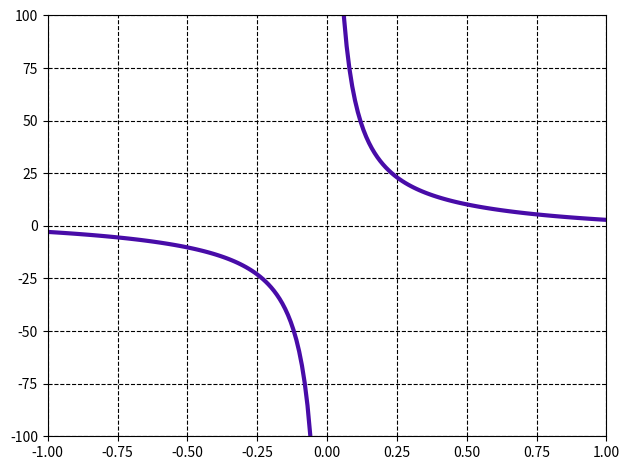

Reproduce this figure in Python. (Note: this script raises an exception after producing the figure.)
import matplotlib.pyplot as plt
import numpy as np


def f(x: list):
    return (x*np.cos(x)*np.sin(x))/(x-np.sin(x))


parameters = {
    "path graphics": "../Graphics/",
    "graphics name": "limit.eps",
}
x1 = np.linspace(0.01, 1, 100)
x2 = np.linspace(-1, -0.01, 100)
y1 = f(x1)
y2 = f(x2)
plt.xlim(-1, 1)
plt.ylim(-100, 100)
plt.plot(x1, y1,
         color="#480ca8",
         lw=3)
plt.plot(x2, y2,
         color="#480ca8",
         lw=3)
plt.grid(ls="--",
         color="#000000")
plt.tight_layout()
plt.savefig("{}{}".format(parameters["path graphics"],
                          parameters["graphics name"]))
